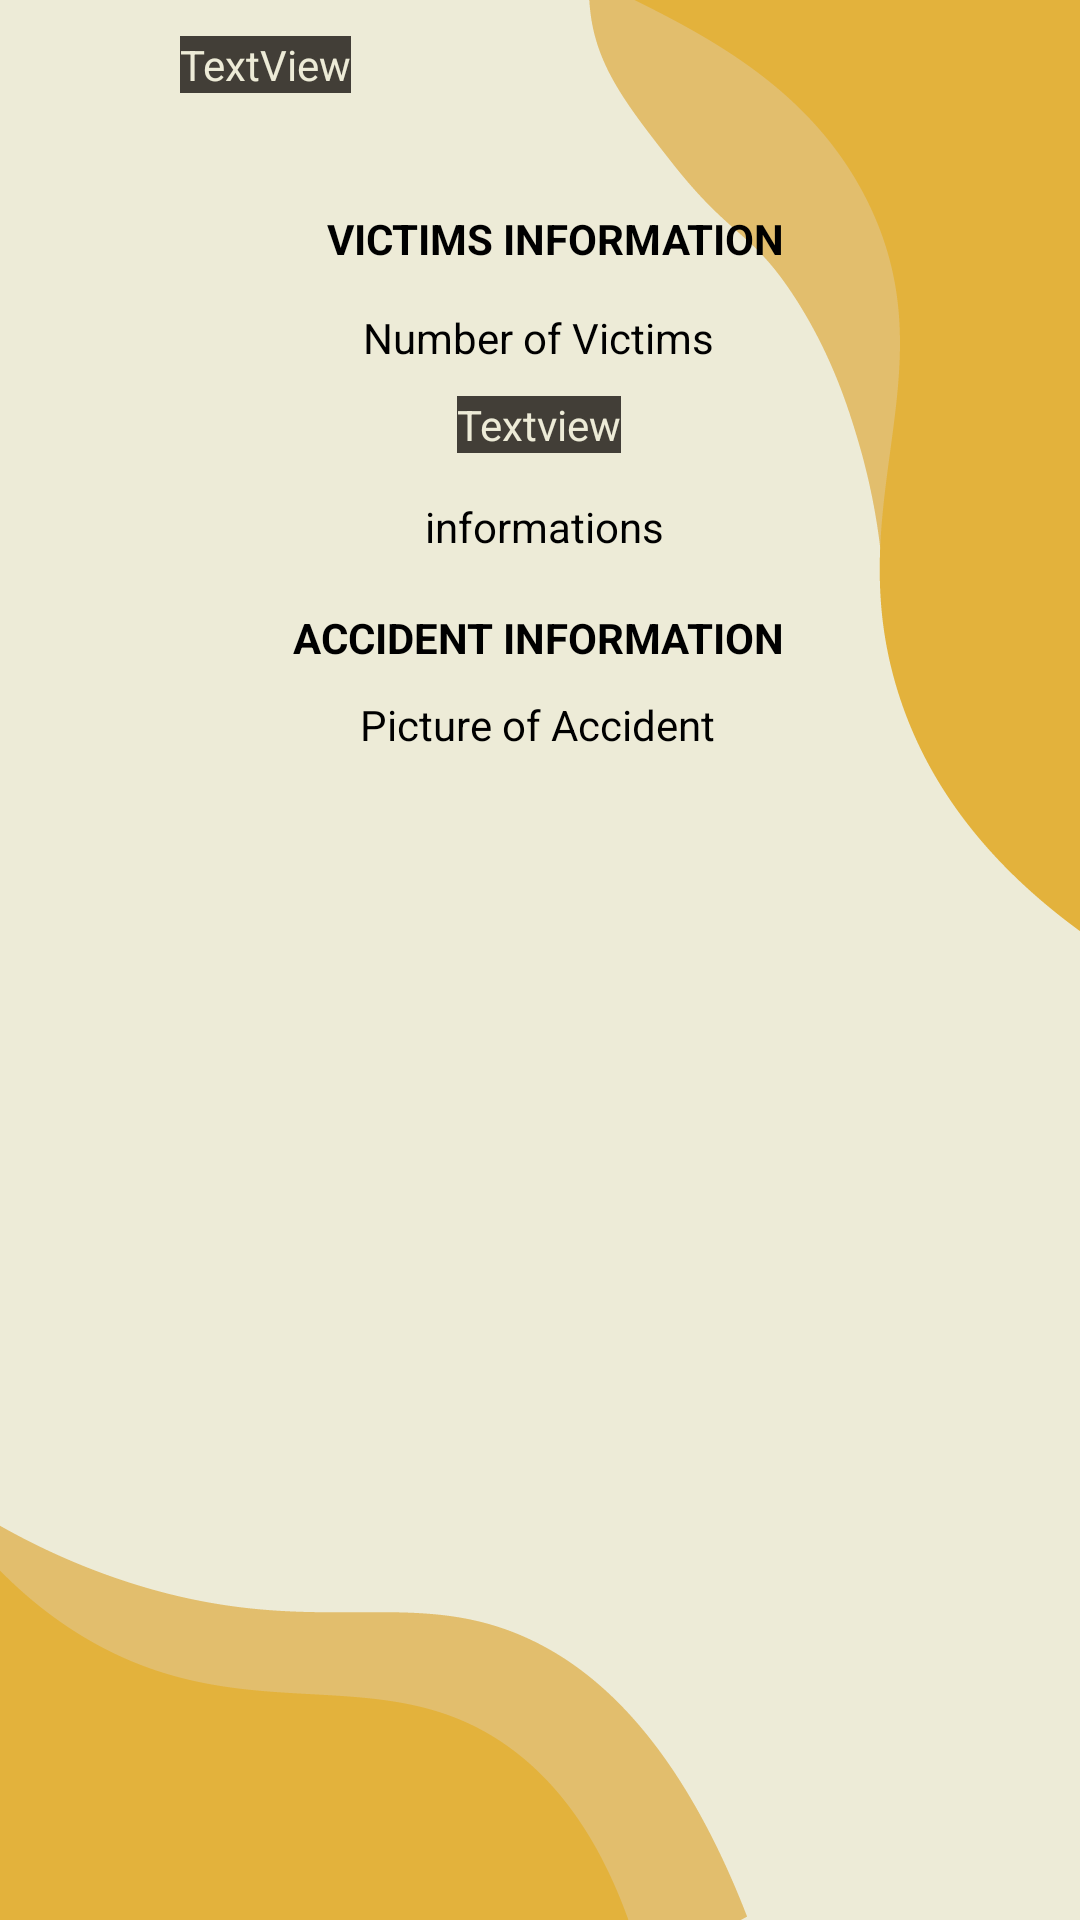

Android layout source for this screen:
<!-- AndroidManifest.xml: application theme Theme.ISumbong -->
<!-- res/layout/test.xml -->
<?xml version="1.0" encoding="utf-8"?>
<androidx.constraintlayout.widget.ConstraintLayout xmlns:android="http://schemas.android.com/apk/res/android"
    xmlns:app="http://schemas.android.com/apk/res-auto"
    xmlns:tools="http://schemas.android.com/tools"
    android:layout_width="match_parent"
    android:layout_height="match_parent"
    android:background="@drawable/main_bg"
    android:orientation="vertical"
    android:scrollbarAlwaysDrawVerticalTrack="true"
    android:scrollbars="vertical"
    tools:context=".fragment_accident_info">


    <TextView
        android:id="@+id/textView12"
        android:layout_width="wrap_content"
        android:layout_height="wrap_content"
        android:layout_marginStart="176dp"
        android:layout_marginTop="14dp"
        android:layout_marginEnd="177dp"
        android:text="Number of Victims"
        android:textColor="@color/black"
        app:layout_constraintEnd_toEndOf="parent"
        app:layout_constraintStart_toStartOf="parent"
        app:layout_constraintTop_toBottomOf="@+id/textView15" />

    <TextView
        android:id="@+id/textView_number"
        android:layout_width="wrap_content"
        android:layout_height="wrap_content"
        android:layout_marginStart="176dp"
        android:layout_marginTop="10dp"
        android:layout_marginEnd="177dp"
        android:background="#423E37"
        android:text="Textview"
        android:textColor="#EDEBD7"
        app:layout_constraintEnd_toEndOf="parent"
        app:layout_constraintStart_toStartOf="parent"
        app:layout_constraintTop_toBottomOf="@+id/textView12" />

    <TextView
        android:id="@+id/textView15"
        android:layout_width="wrap_content"
        android:layout_height="wrap_content"
        android:layout_marginTop="70dp"
        android:text="VICTIMS INFORMATION"
        android:textColor="@color/black"
        android:textStyle="bold"
        app:layout_constraintEnd_toEndOf="parent"
        app:layout_constraintHorizontal_bias="0.525"
        app:layout_constraintStart_toStartOf="parent"
        app:layout_constraintTop_toTopOf="parent" />

    <TextView
        android:id="@+id/textView_info"
        android:layout_width="wrap_content"
        android:layout_height="wrap_content"
        android:layout_marginStart="178dp"
        android:layout_marginTop="15dp"
        android:layout_marginEnd="175dp"
        android:text="informations"
        android:textColor="@color/black"
        app:layout_constraintEnd_toEndOf="parent"
        app:layout_constraintStart_toStartOf="parent"
        app:layout_constraintTop_toBottomOf="@+id/textView_number" />

    <ImageView
        android:id="@+id/imageView_confirm_accident"
        android:layout_width="266dp"
        android:layout_height="237dp"
        android:layout_marginStart="72dp"
        android:layout_marginTop="12dp"
        android:layout_marginEnd="73dp"
        app:layout_constraintEnd_toEndOf="parent"
        app:layout_constraintStart_toStartOf="parent"
        app:layout_constraintTop_toBottomOf="@+id/textView13"
        app:srcCompat="@drawable/ic_baseline_image_24" />

    <TextView
        android:id="@+id/textView3"
        android:layout_width="wrap_content"
        android:layout_height="wrap_content"
        android:layout_marginStart="124dp"
        android:layout_marginTop="18dp"
        android:layout_marginEnd="125dp"
        android:text="ACCIDENT INFORMATION"
        android:textColor="@color/black"
        android:textStyle="bold"
        app:layout_constraintEnd_toEndOf="parent"
        app:layout_constraintStart_toStartOf="parent"
        app:layout_constraintTop_toBottomOf="@+id/textView_info" />

    <TextView
        android:id="@+id/textView13"
        android:layout_width="wrap_content"
        android:layout_height="wrap_content"
        android:layout_marginStart="145dp"
        android:layout_marginTop="10dp"
        android:layout_marginEnd="147dp"
        android:text="Picture of Accident"
        android:textColor="@color/black"
        app:layout_constraintEnd_toEndOf="parent"
        app:layout_constraintStart_toStartOf="parent"
        app:layout_constraintTop_toBottomOf="@+id/textView3" />

    <TextView
        android:id="@+id/textView_date"
        android:layout_width="wrap_content"
        android:layout_height="wrap_content"
        android:layout_marginTop="12dp"
        android:background="#423E37"
        android:text="TextView"
        android:textColor="#EDEBD7"
        app:layout_constraintEnd_toEndOf="parent"
        app:layout_constraintHorizontal_bias="0.198"
        app:layout_constraintStart_toStartOf="parent"
        app:layout_constraintTop_toTopOf="parent" />

</androidx.constraintlayout.widget.ConstraintLayout>
<!-- resources referenced by this layout -->
<resources>
  <color name="black">#FF000000</color>
  <!-- drawable main_bg: png bitmap (drawable, 27739 bytes) -->
  <style name="Theme.ISumbong" parent="Theme.Design.Light.NoActionBar">
          
          <item name="colorPrimary">@color/purple_500</item>
          <item name="colorPrimaryVariant">@color/purple_700</item>
          <item name="colorOnPrimary">@color/white</item>
          
          <item name="colorSecondary">@color/teal_200</item>
          <item name="colorSecondaryVariant">@color/teal_700</item>
          <item name="colorOnSecondary">@color/black</item>
          
          <item name="android:statusBarColor" tools:targetApi="l">?attr/colorPrimaryVariant</item>
          
      </style>
  <color name="purple_500">#423E37</color>
  <color name="purple_700">#423E37</color>
  <color name="white">#FFFFFFFF</color>
  <color name="teal_200">#FF03DAC5</color>
  <color name="teal_700">#FF018786</color>
</resources>
